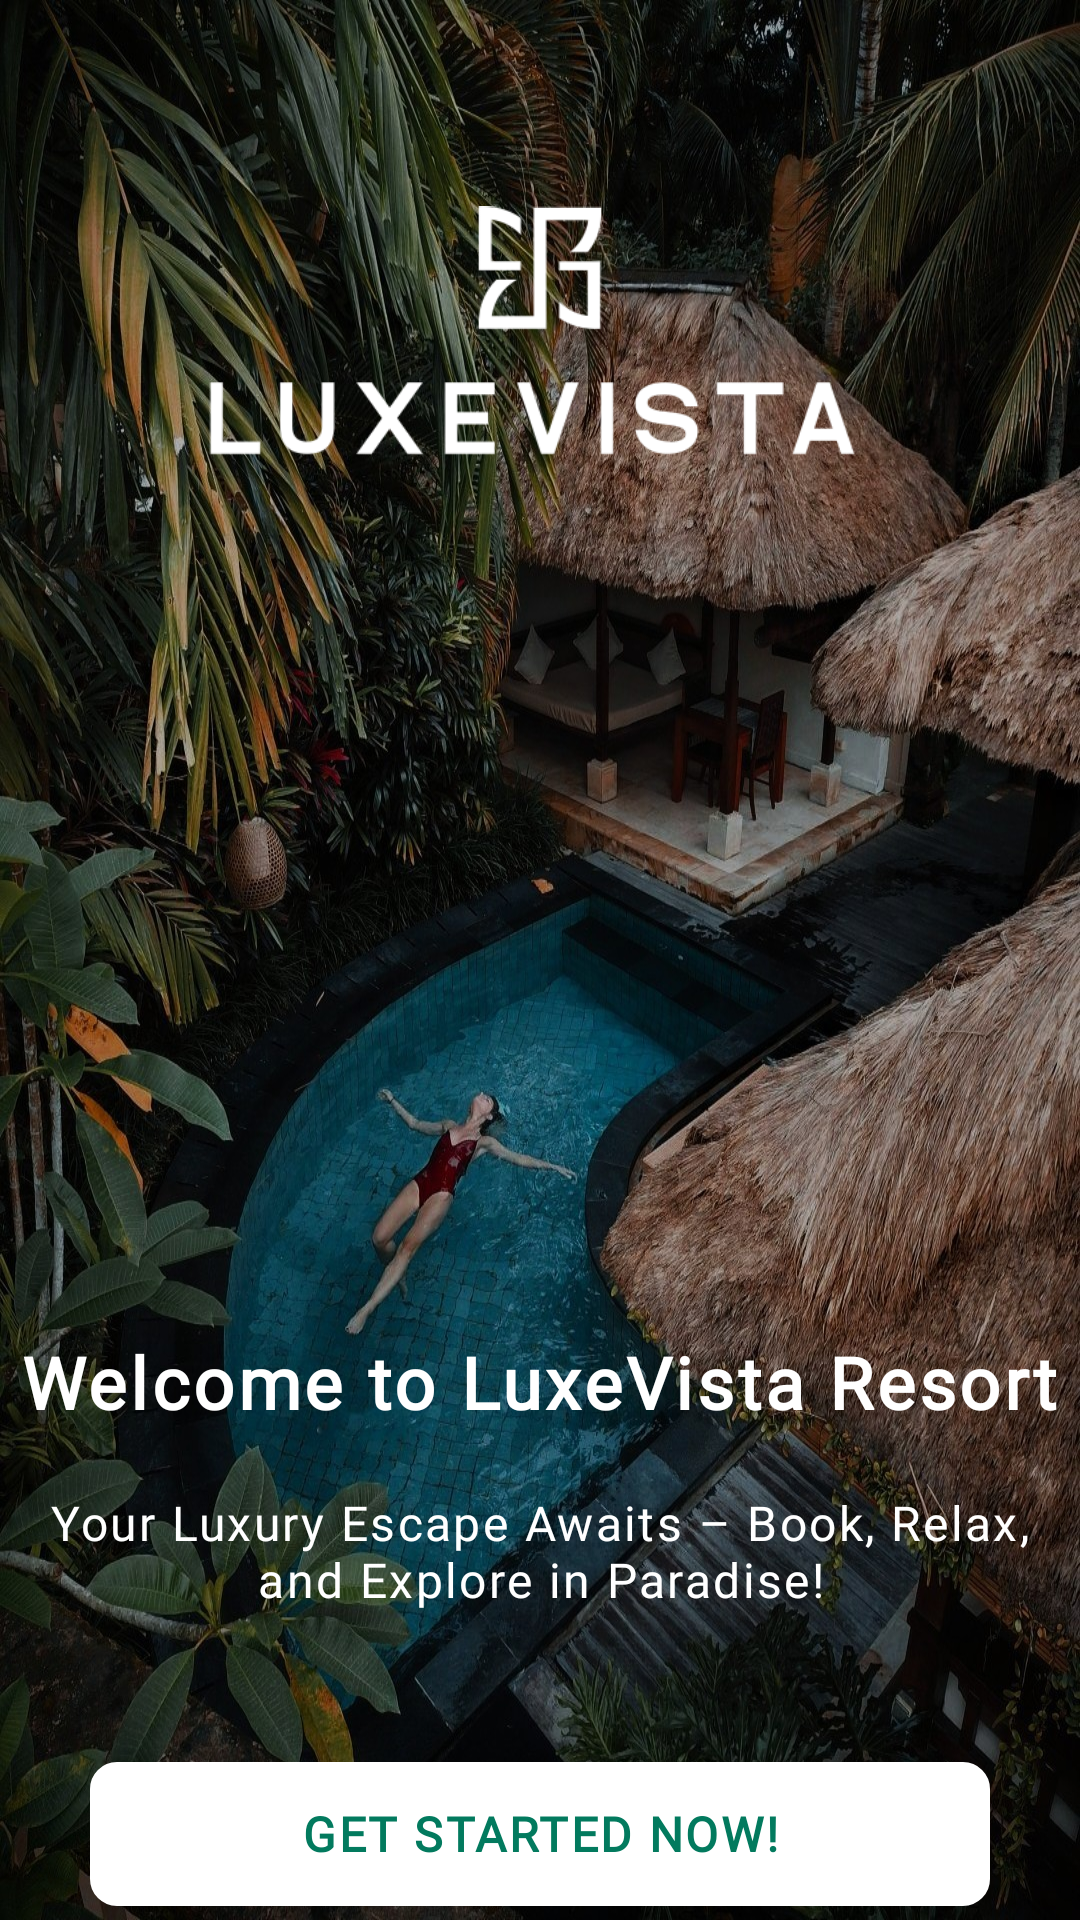

The Android layout XML behind this screen, and the referenced resources:
<!-- AndroidManifest.xml: application theme Theme.LuxeVista -->
<!-- res/layout/activity_main.xml -->
<?xml version="1.0" encoding="utf-8"?>
<LinearLayout
    xmlns:android="http://schemas.android.com/apk/res/android"
    xmlns:app="http://schemas.android.com/apk/res-auto"
    xmlns:tools="http://schemas.android.com/tools"
    android:id="@+id/main"
    android:layout_width="match_parent"
    android:layout_height="match_parent"
    android:orientation="vertical"
    android:gravity="center"
    tools:context=".MainActivity"
    android:background="@drawable/welcome_bg">


    <ImageView
        android:id="@+id/imageView"
        android:layout_width="222dp"
        android:layout_height="200dp"
        android:layout_marginTop="10dp"
        android:layout_marginBottom="200dp"
        android:contentDescription="@string/app_name"
        app:srcCompat="@drawable/vertical_logo" />


    <TextView
        android:id="@+id/textView3"
        android:layout_width="wrap_content"
        android:layout_height="wrap_content"
        android:text="Welcome to LuxeVista Resort"
        android:textColor="@color/white"
        android:fontFamily="@font/custom_font_inter"
        android:textSize="24sp"
        android:textStyle="bold"
        android:letterSpacing="0.05"
        android:layout_marginTop="30dp"/>



    <TextView
        android:id="@+id/textView4"
        android:layout_width="350dp"
        android:layout_height="wrap_content"
        android:text="Your Luxury Escape Awaits – Book, Relax, and Explore in Paradise!"
        android:textAlignment="center"
        android:fontFamily="@font/custom_font_inter"
        android:textColor="@color/white"
        android:letterSpacing="0.05"
        android:layout_margin="20dp"
        android:textSize="16sp"
        android:layout_marginTop="20dp" />


    <Button
        android:id="@+id/button2"
        style="@style/RoundedButton"
        android:layout_width="300dp"
        android:layout_height="wrap_content"
        android:layout_marginTop="30dp"
        android:text="Get Started Now!"
        android:textColor="@color/jungleGreen"
        android:textStyle="bold"
        app:backgroundTint="@color/white"
        android:onClick="registerPage" />



</LinearLayout>
<!-- resources referenced by this layout -->
<resources>
  <color name="jungleGreen">#027A5E</color>
  <color name="white">#FFFFFFFF</color>
  <!-- drawable vertical_logo: png bitmap (drawable, 8939 bytes) -->
  <!-- drawable welcome_bg: jpg bitmap (drawable, 510778 bytes) -->
  <string name="app_name">LuxeVista</string>
  <style name="RoundedButton" parent="Widget.MaterialComponents.Button">
          <item name="android:background">@drawable/rounded_button</item> 
          <item name="android:padding">5dp</item>
          <item name="android:textStyle">bold</item>
          <item name="android:textSize">16sp</item>
          <item name="android:letterSpacing">0.05</item>
          <item name="android:fontFamily">@font/custom_font_inter</item>
      </style>
  <style name="Theme.LuxeVista" parent="Base.Theme.LuxeVista" />
  <!-- drawable rounded_button (drawable) -->
  <?xml version="1.0" encoding="utf-8"?>
  <shape xmlns:android="http://schemas.android.com/apk/res/android">
  <stroke android:width="2dp" android:color="@color/jungleGreen" />
  <corners android:radius="8dp" />
  </shape>
  <style name="Base.Theme.LuxeVista" parent="Theme.Material3.DayNight.NoActionBar">
          
          
      </style>
</resources>
